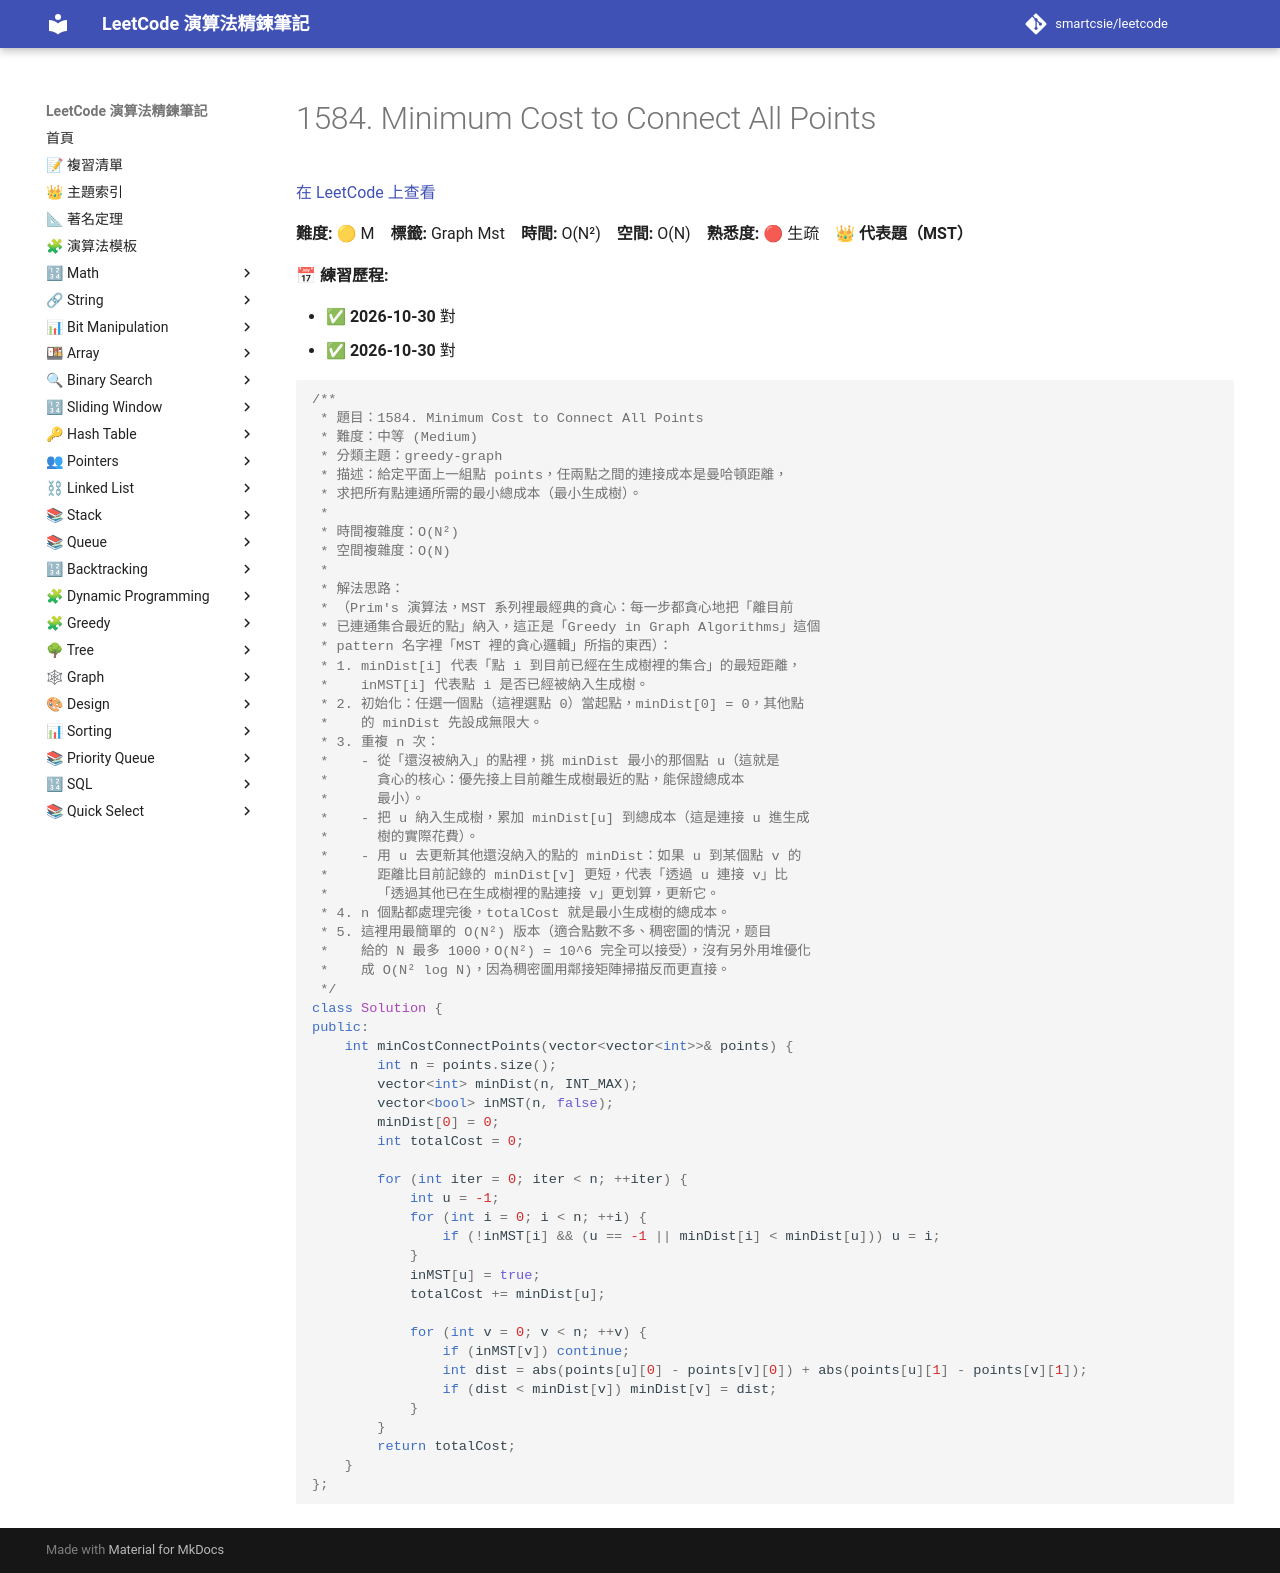

repository: smartcsie/leetcode · page: problems/1584/index.html · generator: mkdocs

# 1584. Minimum Cost to Connect All Points

[在 LeetCode 上查看](https://leetcode.com/problems/minimum-cost-to-connect-all-points/)

**難度:** 🟡 M　**標籤:** Graph Mst　**時間:** O(N²)　**空間:** O(N)　**熟悉度:** 🔴 生疏　👑 **代表題（MST）**

**📅 練習歷程:**

- ✅ **2026-10-30** 對
- ✅ **2026-10-30** 對

```cpp
/**
 * 題目：1584. Minimum Cost to Connect All Points
 * 難度：中等 (Medium)
 * 分類主題：greedy-graph
 * 描述：給定平面上一組點 points，任兩點之間的連接成本是曼哈頓距離，
 * 求把所有點連通所需的最小總成本（最小生成樹）。
 *
 * 時間複雜度：O(N²)
 * 空間複雜度：O(N)
 *
 * 解法思路：
 * （Prim's 演算法，MST 系列裡最經典的貪心：每一步都貪心地把「離目前
 * 已連通集合最近的點」納入，這正是「Greedy in Graph Algorithms」這個
 * pattern 名字裡「MST 裡的貪心邏輯」所指的東西）：
 * 1. minDist[i] 代表「點 i 到目前已經在生成樹裡的集合」的最短距離，
 *    inMST[i] 代表點 i 是否已經被納入生成樹。
 * 2. 初始化：任選一個點（這裡選點 0）當起點，minDist[0] = 0，其他點
 *    的 minDist 先設成無限大。
 * 3. 重複 n 次：
 *    - 從「還沒被納入」的點裡，挑 minDist 最小的那個點 u（這就是
 *      貪心的核心：優先接上目前離生成樹最近的點，能保證總成本
 *      最小）。
 *    - 把 u 納入生成樹，累加 minDist[u] 到總成本（這是連接 u 進生成
 *      樹的實際花費）。
 *    - 用 u 去更新其他還沒納入的點的 minDist：如果 u 到某個點 v 的
 *      距離比目前記錄的 minDist[v] 更短，代表「透過 u 連接 v」比
 *      「透過其他已在生成樹裡的點連接 v」更划算，更新它。
 * 4. n 個點都處理完後，totalCost 就是最小生成樹的總成本。
 * 5. 這裡用最簡單的 O(N²) 版本（適合點數不多、稠密圖的情況，题目
 *    給的 N 最多 1000，O(N²) = 10^6 完全可以接受），沒有另外用堆優化
 *    成 O(N² log N)，因為稠密圖用鄰接矩陣掃描反而更直接。
 */
class Solution {
public:
    int minCostConnectPoints(vector<vector<int>>& points) {
        int n = points.size();
        vector<int> minDist(n, INT_MAX);
        vector<bool> inMST(n, false);
        minDist[0] = 0;
        int totalCost = 0;

        for (int iter = 0; iter < n; ++iter) {
            int u = -1;
            for (int i = 0; i < n; ++i) {
                if (!inMST[i] && (u == -1 || minDist[i] < minDist[u])) u = i;
            }
            inMST[u] = true;
            totalCost += minDist[u];

            for (int v = 0; v < n; ++v) {
                if (inMST[v]) continue;
                int dist = abs(points[u][0] - points[v][0]) + abs(points[u][1] - points[v][1]);
                if (dist < minDist[v]) minDist[v] = dist;
            }
        }
        return totalCost;
    }
};
```
